Image classification data set "finalDataset" (Scharfdk/DeepLearning-Project on GitHub). Class labels (9): beef, bird, bread, cheese, eggs, nuts, pasta, pork, sausage.

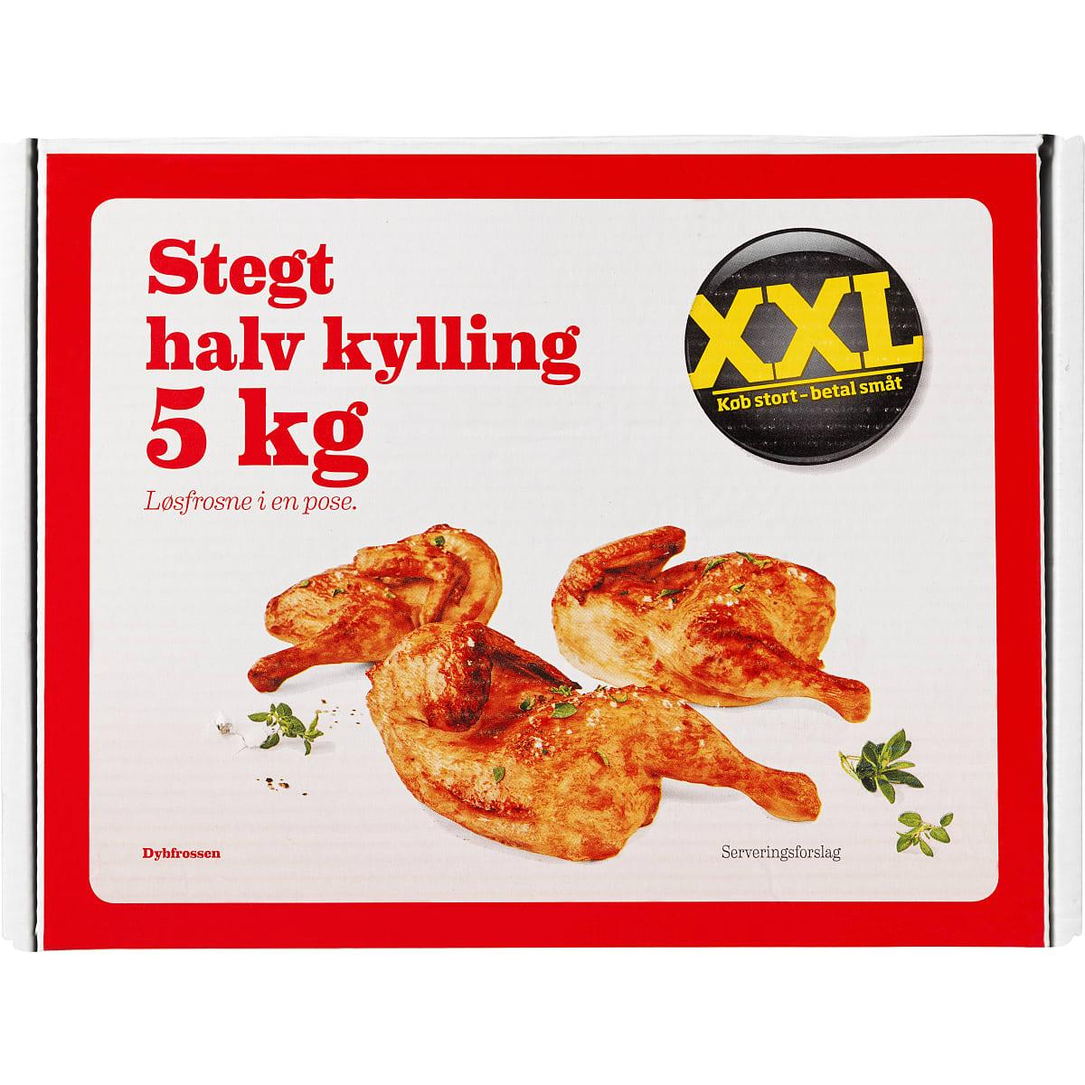
Label: bird

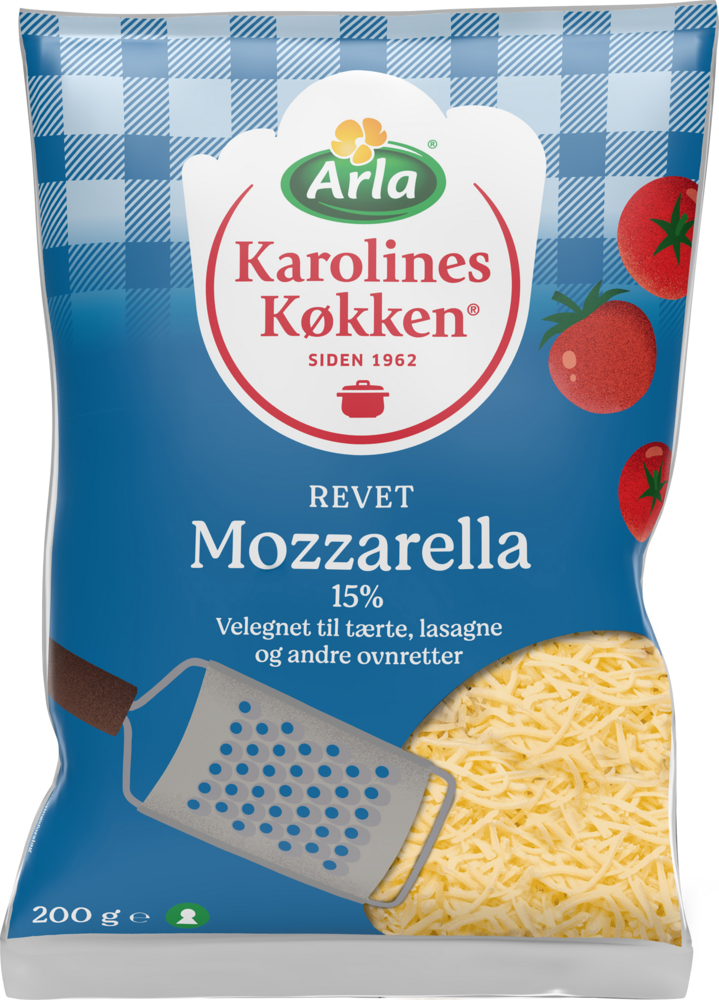
Label: cheese

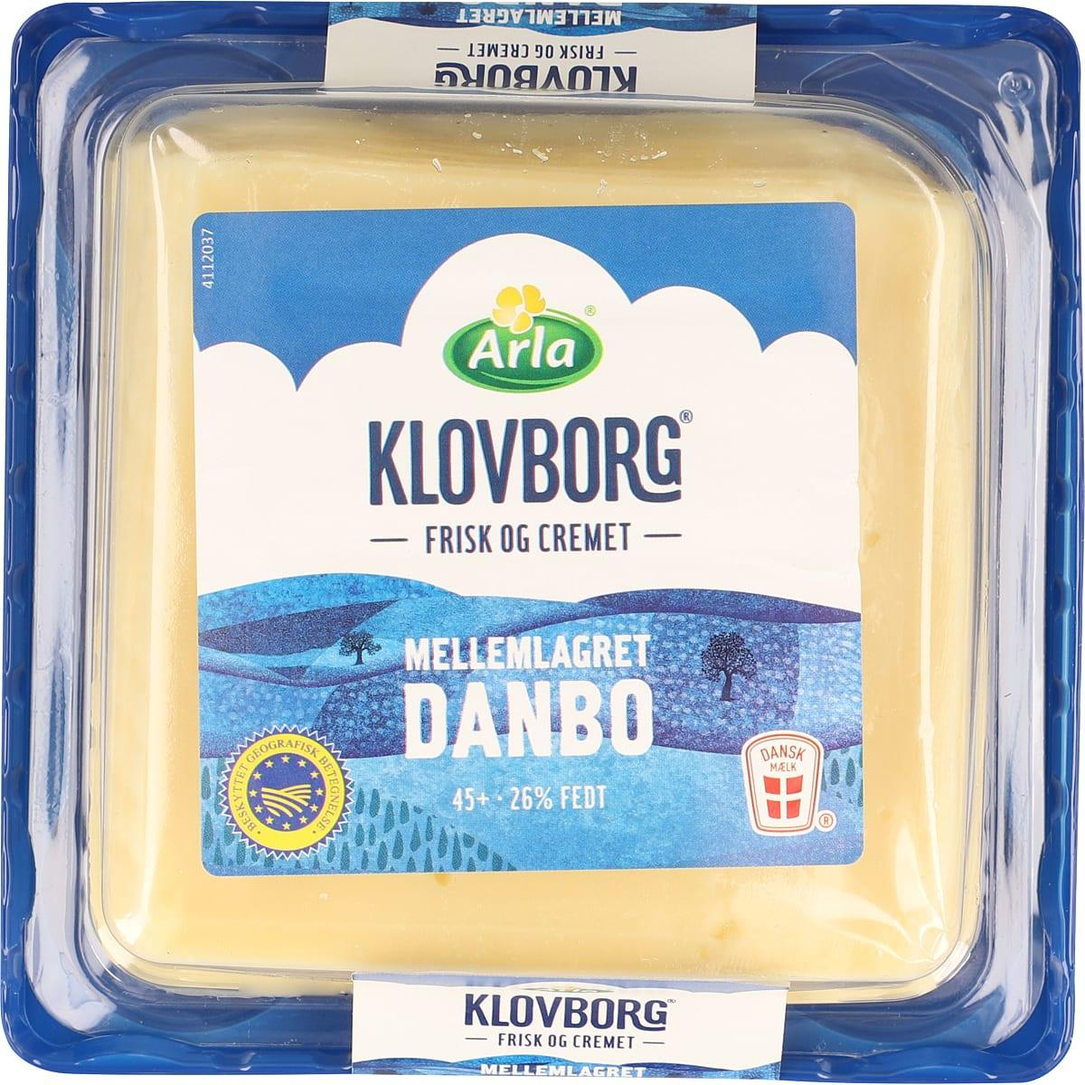
Label: cheese

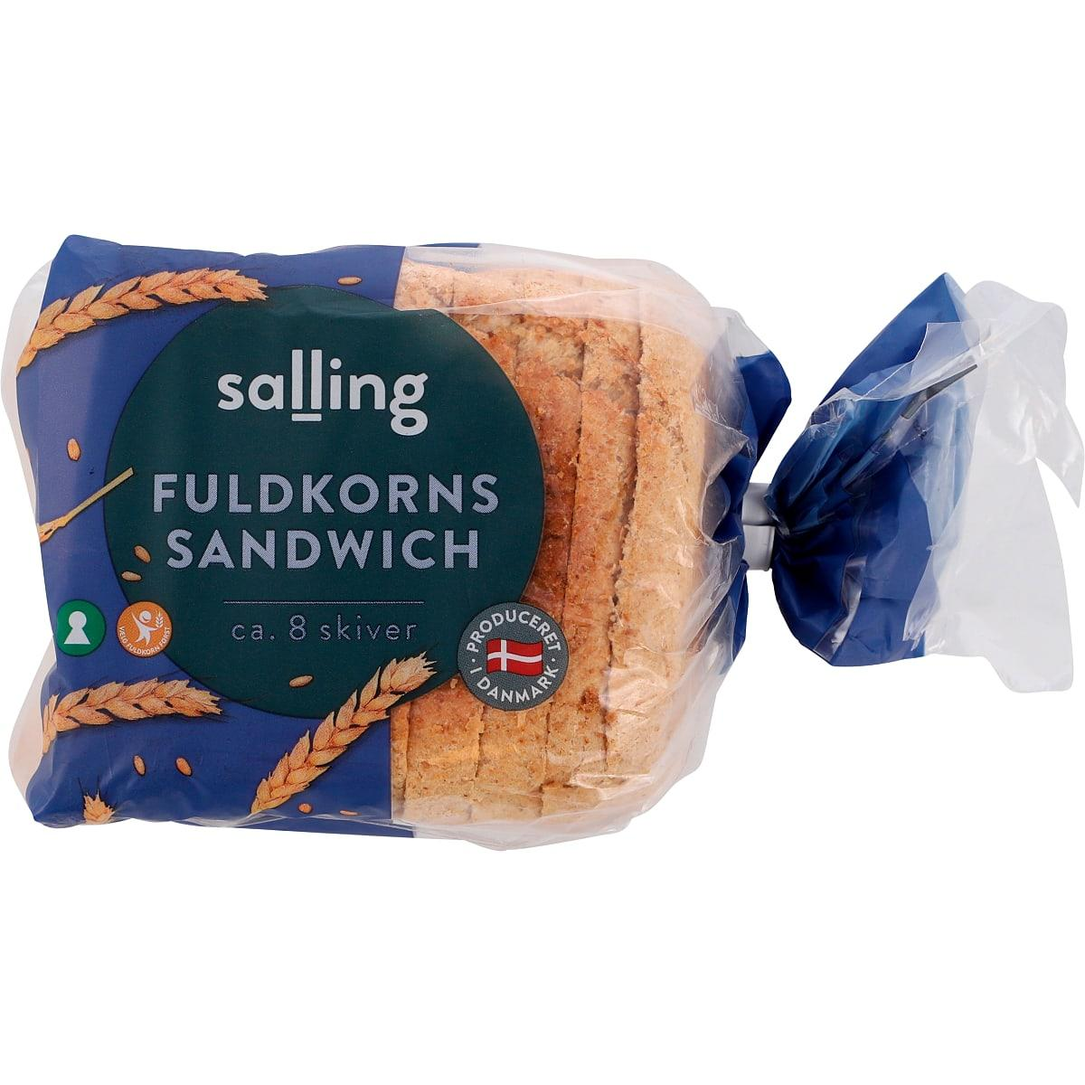
Label: bread

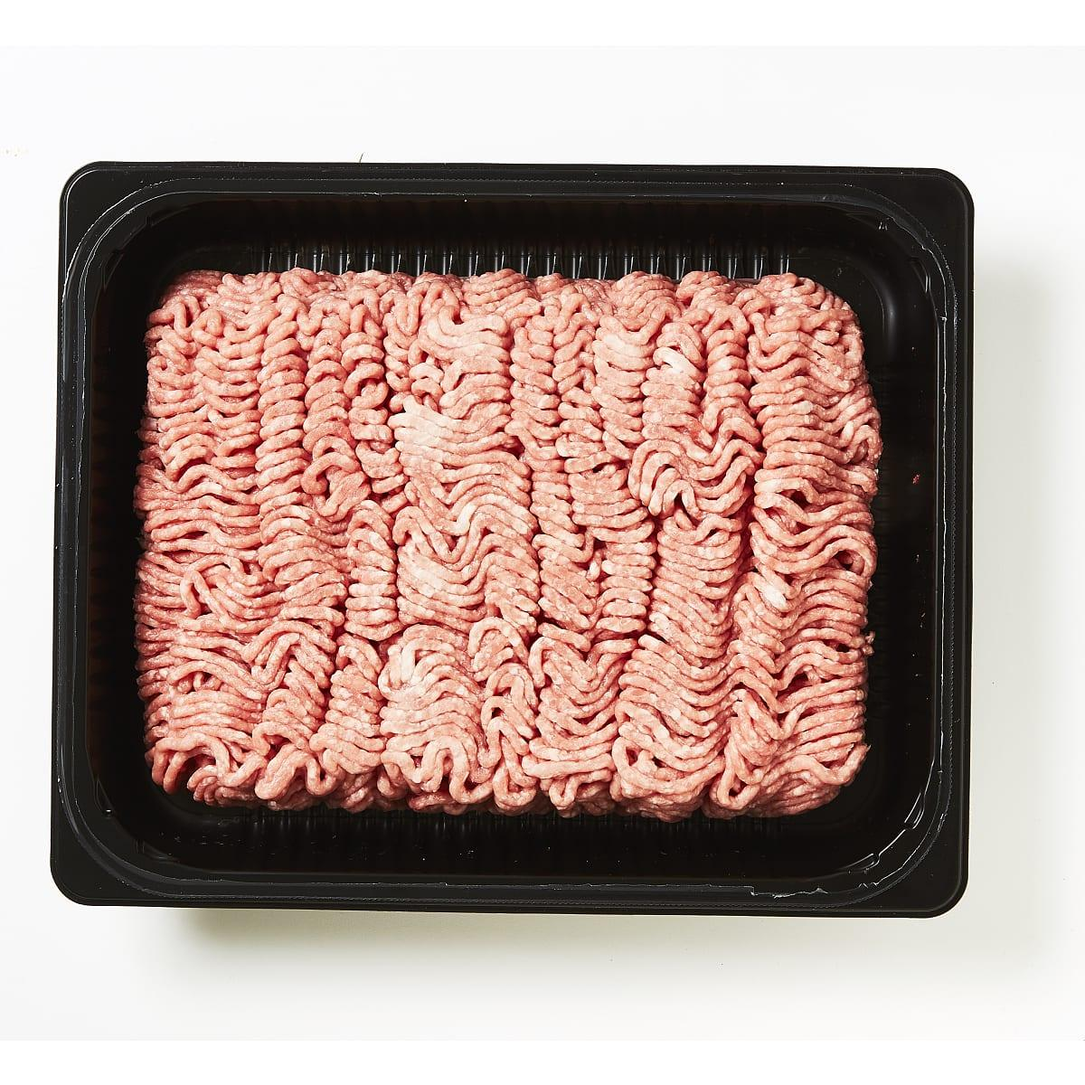
Label: pork

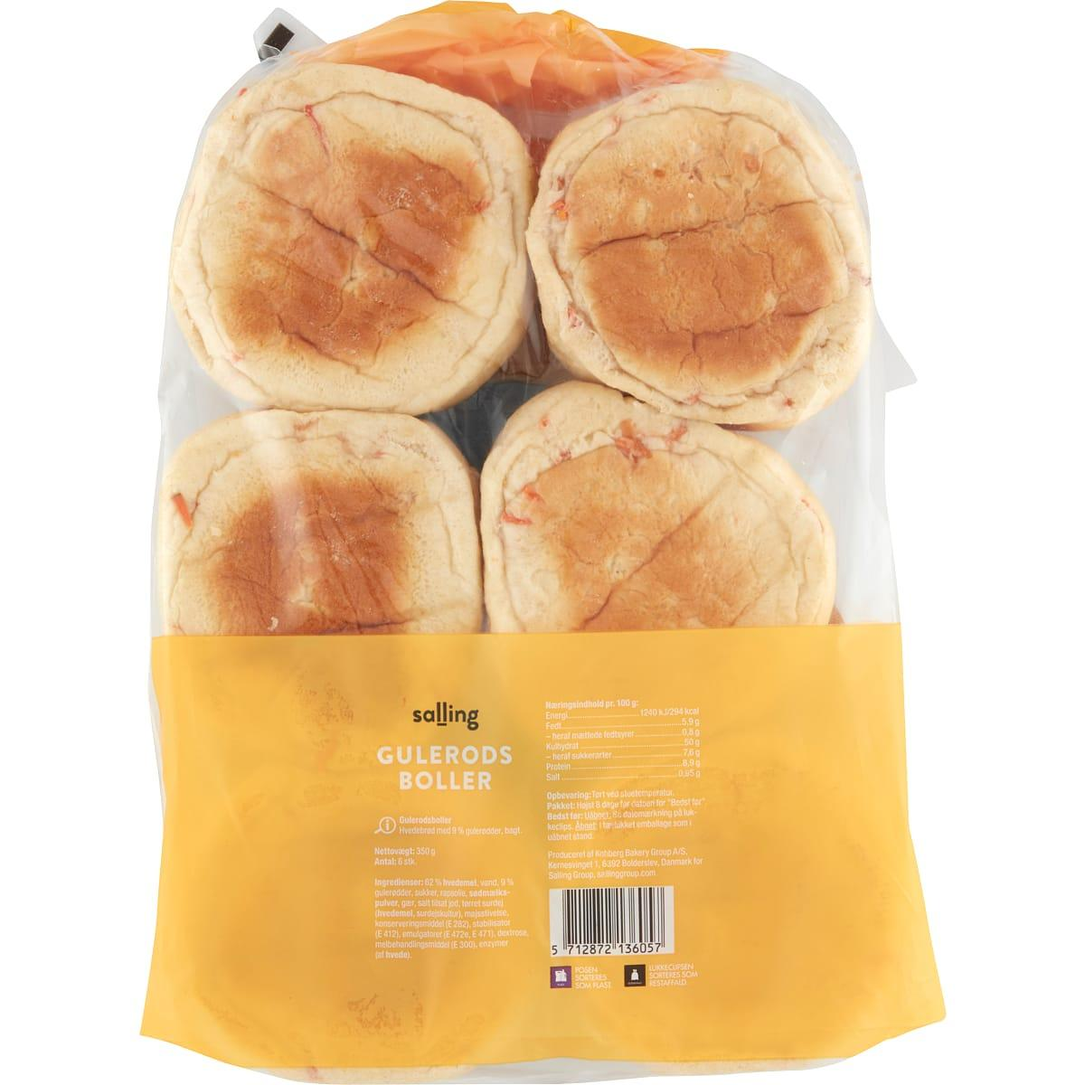
Label: bread
